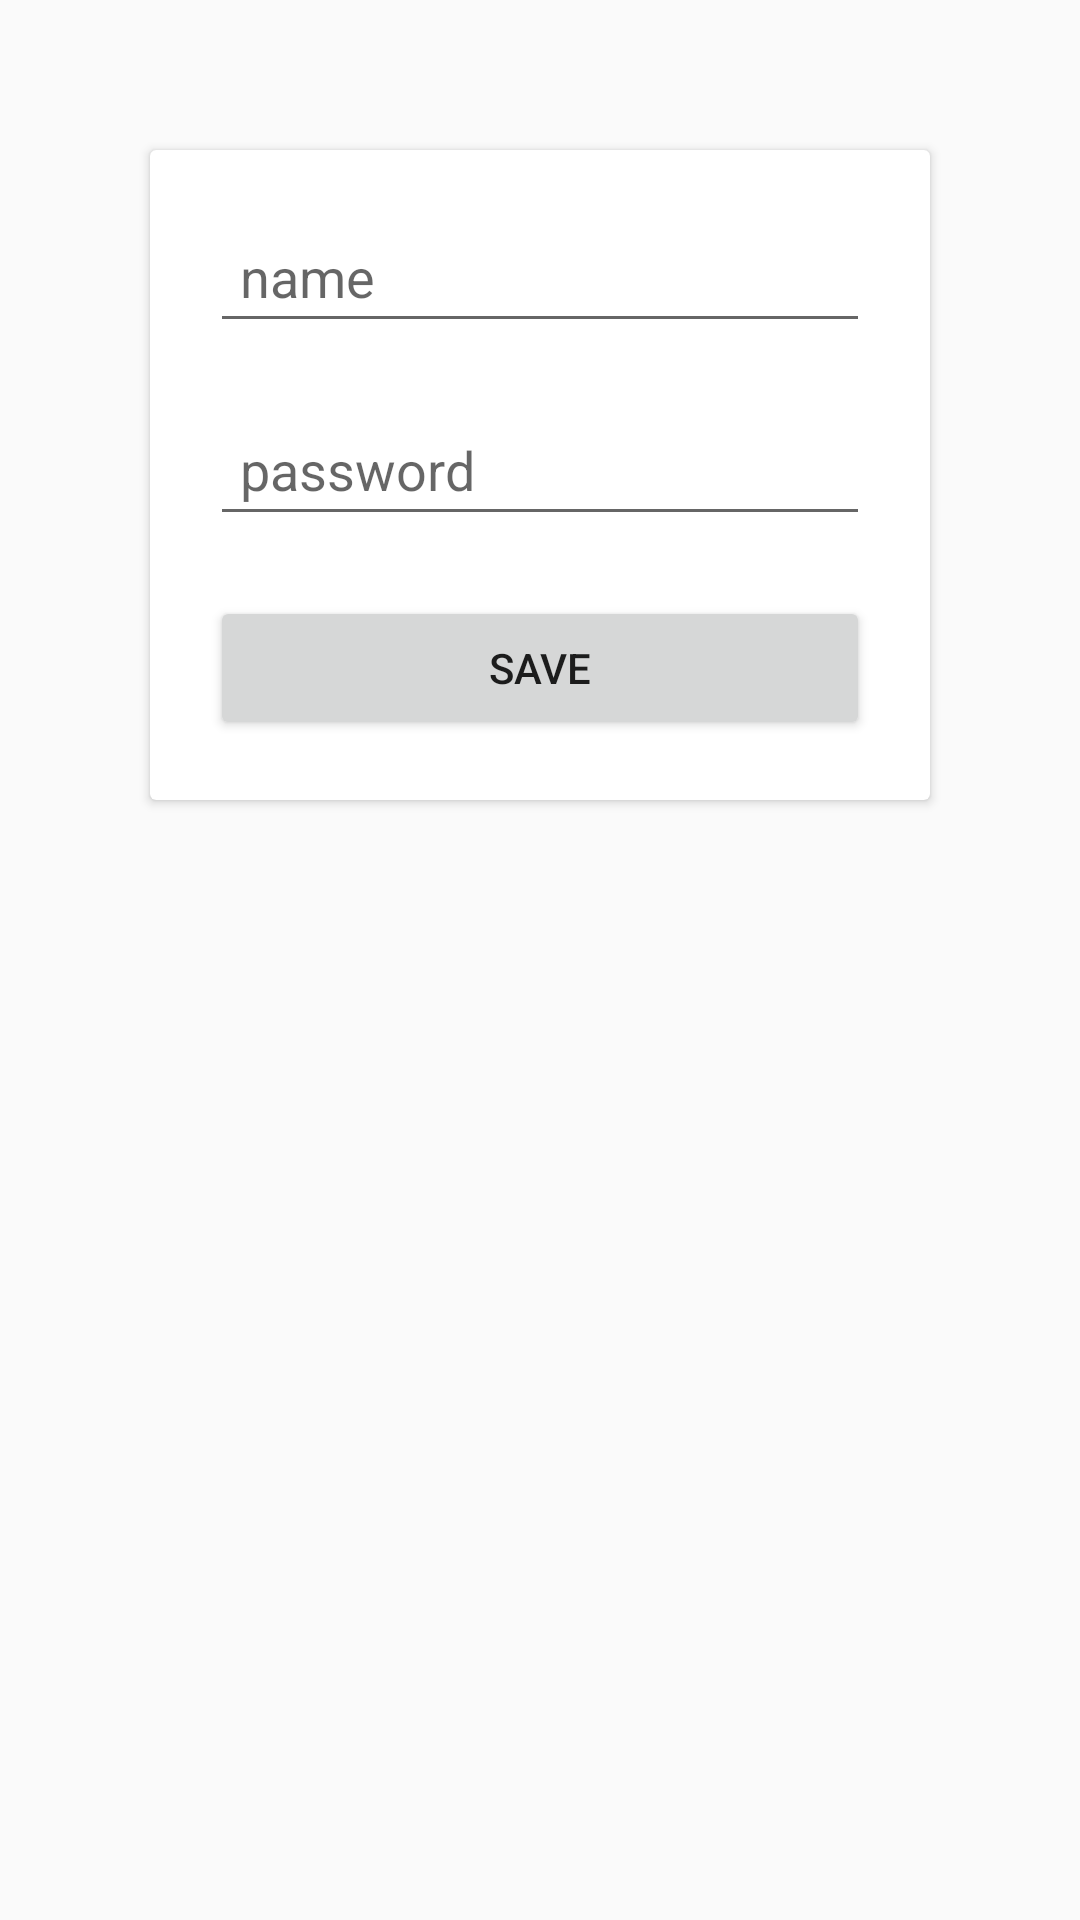

This screen was rendered from an Android layout file. Write that file and the resources it references.
<!-- AndroidManifest.xml: application theme AppTheme -->
<!-- res/layout/content_main.xml -->
<?xml version="1.0" encoding="utf-8"?>
<LinearLayout xmlns:android="http://schemas.android.com/apk/res/android"
    android:orientation="vertical"
    android:layout_width="match_parent"
    android:layout_height="match_parent">

    <androidx.cardview.widget.CardView
        android:layout_width="match_parent"
        android:layout_height="wrap_content"
        android:layout_margin="50dp">

        <LinearLayout
            android:layout_width="match_parent"
            android:layout_height="wrap_content"
            android:orientation="vertical">



            <EditText
                android:id="@+id/edtname"
                android:layout_width="match_parent"
                android:layout_height="wrap_content"
                android:layout_margin="20dp"
                android:layout_weight="1"
                android:autofillHints="name"
                android:maxLines="1"
                android:minLines="1"
                android:hint="@string/name"
                android:inputType="text"
                android:padding="10dp" />

            <EditText
                android:id="@+id/edtpassword"
                android:layout_weight="1"
                android:layout_width="match_parent"
                android:layout_height="wrap_content"
                android:layout_marginEnd="20dp"
                android:layout_marginStart="20dp"
                android:autofillHints="name"
                android:hint="@string/password"
                android:minLines="1"
                android:maxLines="1"
                android:inputType="text"
                android:padding="10dp" />
            <Button
                android:id="@+id/btn"
                android:layout_width="match_parent"
                android:layout_height="wrap_content"
                android:text="@string/save"
                android:layout_margin="20dp"/>



        </LinearLayout>

    </androidx.cardview.widget.CardView>

</LinearLayout>
<!-- resources referenced by this layout -->
<resources>
  <string name="name">name</string>
  <string name="password">password</string>
  <string name="save">save</string>
  <style name="AppTheme" parent="Theme.AppCompat.Light.DarkActionBar">
          
          <item name="colorPrimary">@color/colorPrimary</item>
          <item name="colorPrimaryDark">@color/colorPrimaryDark</item>
          <item name="windowActionBar">false</item>
          <item name="colorAccent">@color/colorAccent</item>
          <item name="windowNoTitle">true</item>
      </style>
  <!-- not gathered from this repository: default colours our renderer supplied (Android Studio template values) -->
  <color name="colorPrimary">#FF6200EE</color>
  <color name="colorPrimaryDark">#FF3700B3</color>
  <color name="colorAccent">#FF03DAC5</color>
</resources>
